Run: headless pygame with SDL's dummy video driver; simulated clock (each Clock.tick advances the game by its frame time, no real sleeping); random seed 0; keys injected as events and as key.get_pressed() state; mouse plan: one left click at the window centre at the start of phase 2, then a move to the lower-right quarter at the start of phase 3.
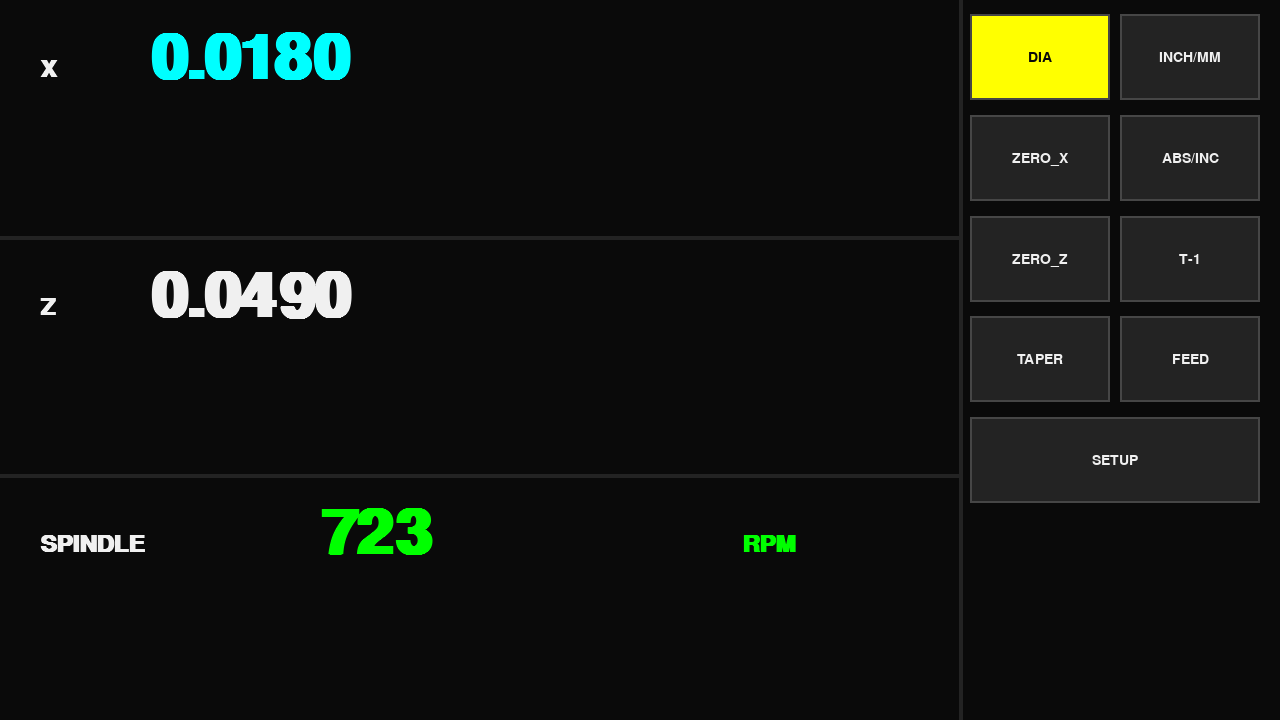
Frame 1 of 4 · flips 1–60 · no input
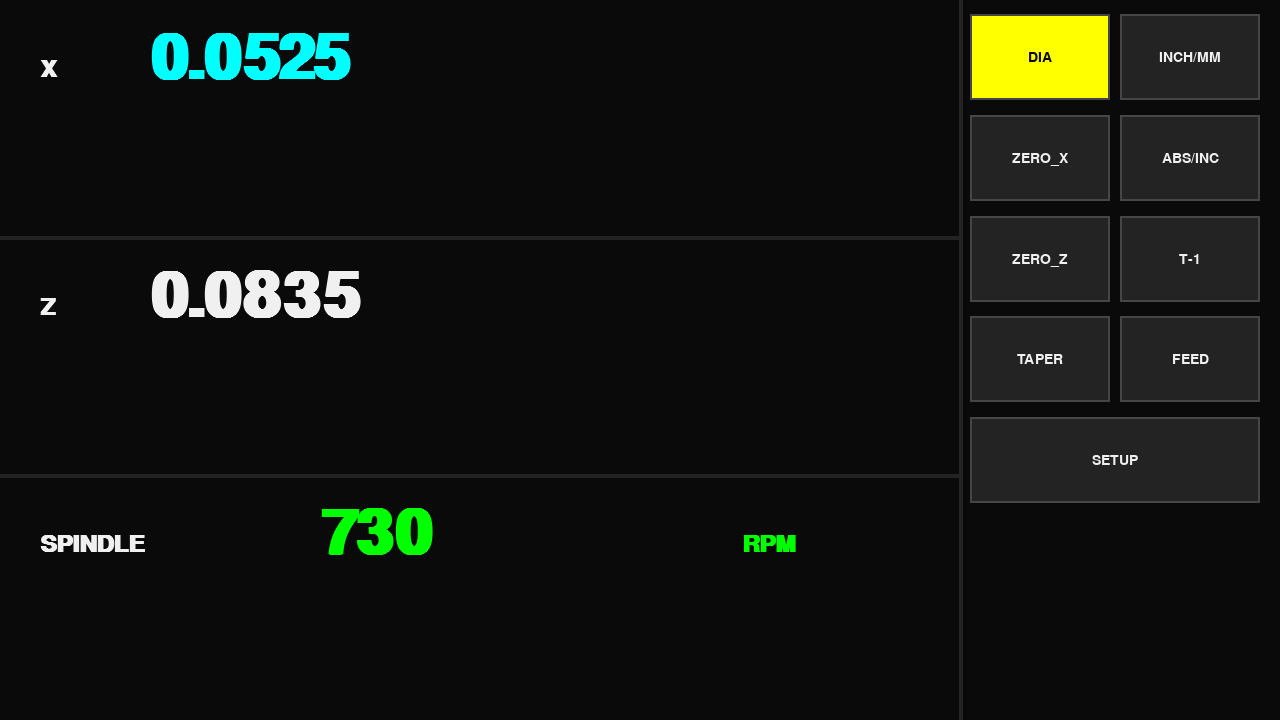
Frame 2 of 4 · flips 61–180 · clicked the window centre · tapped SPACE, RETURN · held RIGHT (→), D
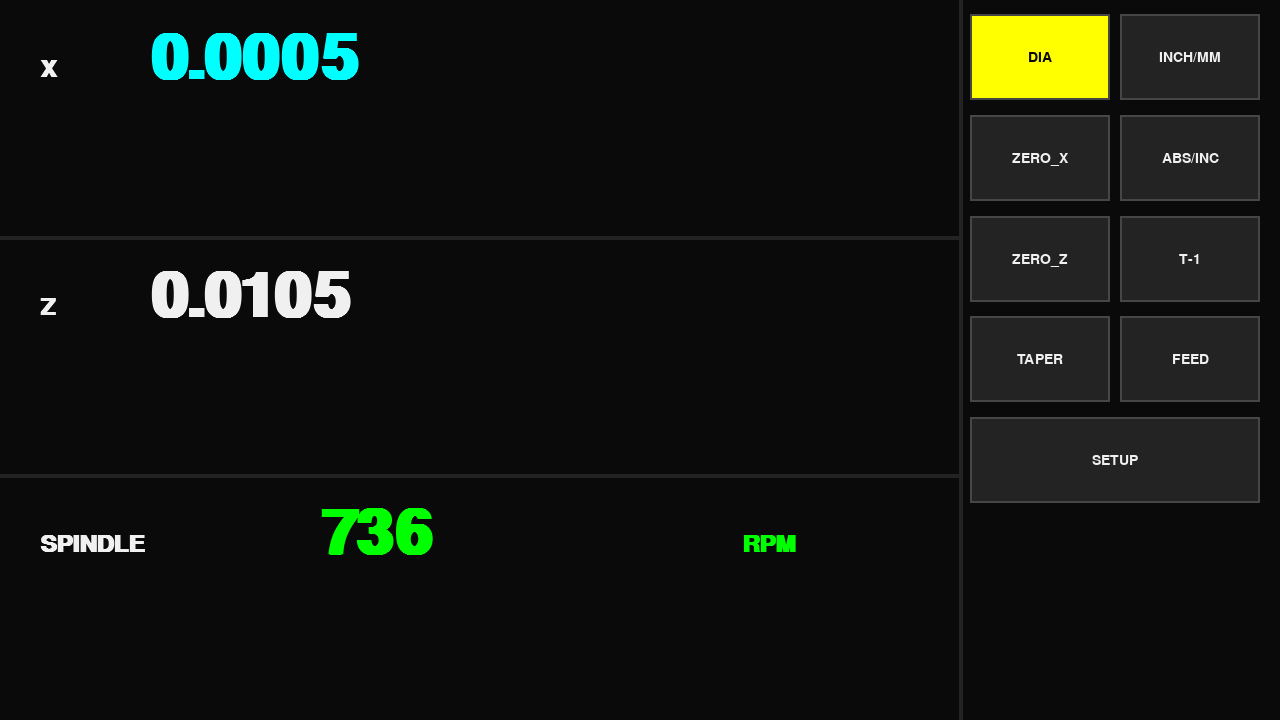
Frame 3 of 4 · flips 181–300 · moved the mouse to the lower-right quarter · held DOWN (↓), S
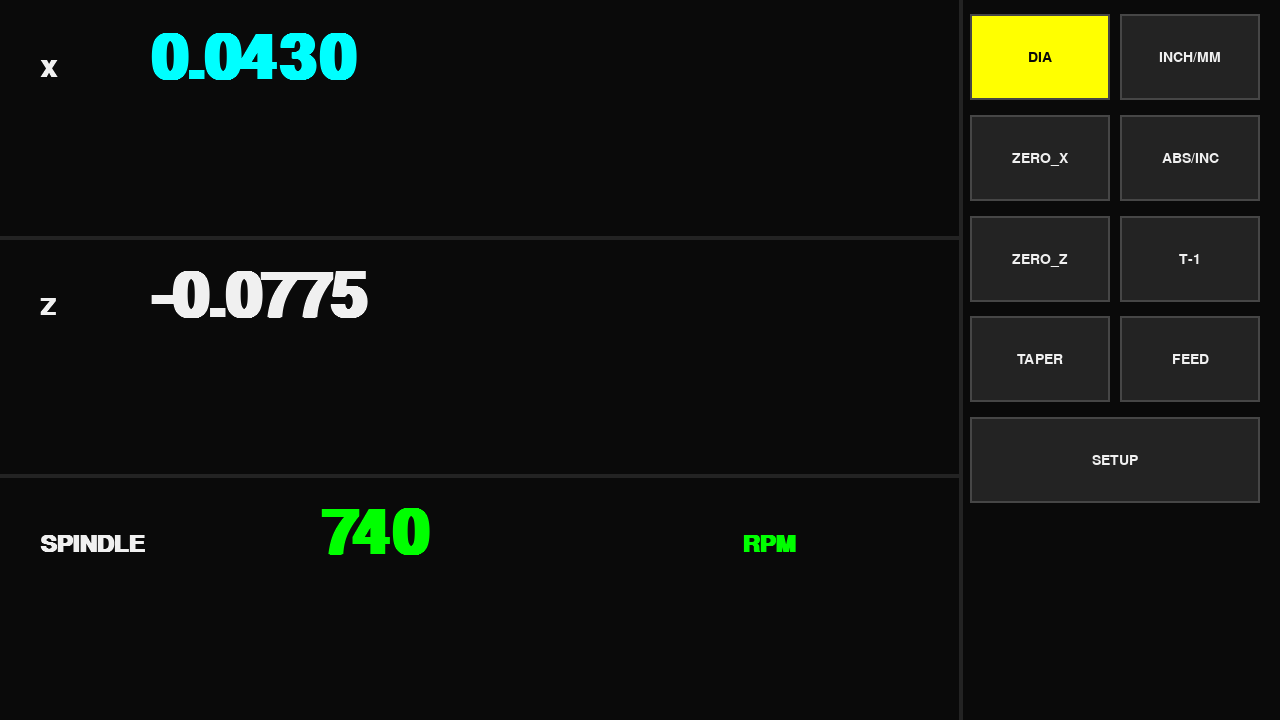
Frame 4 of 4 · flips 301–420 · held LEFT (←), A, UP (↑), W

The pygame program that drew these frames:

import math
import sys

import pygame


def main():
    DEMO_MODE = True
    PULSES_PER_INCH = 25400.0

    pygame.init()
    screen = pygame.display.set_mode((1280, 720))
    pygame.display.set_caption('TEST RUN - South Bend 10k Pro DRO')
    width, height = screen.get_size()

    BLACK = (10, 10, 10)
    GREY = (35, 35, 35)
    LIGHT_GREY = (70, 70, 70)
    CYAN = (0, 255, 255)
    YELLOW = (255, 255, 0)
    WHITE = (240, 240, 240)
    GREEN = (0, 255, 0)
    MAGENTA = (255, 0, 255)

    font_large = pygame.font.SysFont('courier', int(height * 0.13), bold=True)
    font_medium = pygame.font.SysFont('sans', int(height * 0.05), bold=True)
    font_small = pygame.font.SysFont('sans', int(height * 0.03))

    x_pulses, z_pulses, rpm = 0, 0, 0
    is_diameter_mode = True
    is_metric = False
    is_abs_mode = True
    current_tool_id = 1

    def round_to_precision(value, metric_mode):
        if not metric_mode:
            return round(value * 2000) / 2000.0
        return round(value, 3)

    panel_x = int(width * 0.75)
    btn_w = int(width * 0.11)
    btn_h = int(height * 0.12)
    col1_x = panel_x + 10
    col2_x = panel_x + btn_w + 20

    buttons = {
        'DIA': pygame.Rect(col1_x, int(height * 0.02), btn_w, btn_h),
        'INCH/MM': pygame.Rect(col2_x, int(height * 0.02), btn_w, btn_h),
        'ZERO_X': pygame.Rect(col1_x, int(height * 0.16), btn_w, btn_h),
        'ABS/INC': pygame.Rect(col2_x, int(height * 0.16), btn_w, btn_h),
        'ZERO_Z': pygame.Rect(col1_x, int(height * 0.30), btn_w, btn_h),
        'TOOL_LIB': pygame.Rect(col2_x, int(height * 0.30), btn_w, btn_h),
        'TAPER': pygame.Rect(col1_x, int(height * 0.44), btn_w, btn_h),
        'FEED': pygame.Rect(col2_x, int(height * 0.44), btn_w, btn_h),
        'SETUP': pygame.Rect(col1_x, int(height * 0.58), btn_w * 2 + 10, btn_h),
    }

    running = True
    clock = pygame.time.Clock()
    frame_counter = 0

    while running:
        frame_counter += 1

        for event in pygame.event.get():
            if event.type == pygame.QUIT or (event.type == pygame.KEYDOWN and event.key == pygame.K_ESCAPE):
                running = False
            elif event.type == pygame.MOUSEBUTTONDOWN:
                pos = event.pos
                if buttons['DIA'].collidepoint(pos):
                    is_diameter_mode = not is_diameter_mode
                elif buttons['INCH/MM'].collidepoint(pos):
                    is_metric = not is_metric
                elif buttons['ABS/INC'].collidepoint(pos):
                    is_abs_mode = not is_abs_mode
                elif buttons['ZERO_X'].collidepoint(pos):
                    x_pulses = 0
                elif buttons['ZERO_Z'].collidepoint(pos):
                    z_pulses = 0
                elif buttons['TOOL_LIB'].collidepoint(pos):
                    current_tool_id = 1 if current_tool_id >= 9 else current_tool_id + 1

        if DEMO_MODE:
            if frame_counter % 2 == 0:
                x_pulses += int(15 * math.sin(frame_counter / 50.0))
                z_pulses += int(45 * math.cos(frame_counter / 100.0))
            rpm = int(720 + (25 * math.sin(frame_counter / 20.0)))

        x_val = x_pulses / PULSES_PER_INCH
        z_val = z_pulses / PULSES_PER_INCH

        if is_metric:
            x_val *= 25.4
            z_val *= 25.4
        if is_diameter_mode:
            x_val *= 2.0

        x_display = round_to_precision(x_val, is_metric)
        z_display = round_to_precision(z_val, is_metric)
        fmt = '0.3f' if is_metric else '0.4f'

        screen.fill(BLACK)
        pygame.draw.line(screen, GREY, (0, int(height * 0.33)), (panel_x, int(height * 0.33)), 4)
        pygame.draw.line(screen, GREY, (0, int(height * 0.66)), (panel_x, int(height * 0.66)), 4)
        pygame.draw.line(screen, GREY, (panel_x, 0), (panel_x, height), 4)

        screen.blit(font_medium.render('X', True, WHITE), (40, int(height * 0.08)))
        screen.blit(font_large.render(format(x_display, fmt), True, CYAN), (150, int(height * 0.04)))
        screen.blit(font_medium.render('Z', True, WHITE), (40, int(height * 0.41)))
        screen.blit(font_large.render(format(z_display, fmt), True, WHITE), (150, int(height * 0.37)))
        screen.blit(font_medium.render('SPINDLE', True, WHITE), (40, int(height * 0.74)))
        screen.blit(font_large.render(f'{rpm}', True, GREEN if rpm > 0 else LIGHT_GREY), (320, int(height * 0.70)))
        screen.blit(font_medium.render('RPM', True, GREEN if rpm > 0 else LIGHT_GREY), (width * 0.58, int(height * 0.74)))

        for btn_name, rect in buttons.items():
            b_color = GREY
            t_color = WHITE
            if btn_name == 'DIA' and is_diameter_mode:
                b_color, t_color = YELLOW, BLACK
            elif btn_name == 'INCH/MM' and is_metric:
                b_color, t_color = MAGENTA, BLACK
            elif btn_name == 'ABS/INC' and not is_abs_mode:
                b_color, t_color = CYAN, BLACK

            pygame.draw.rect(screen, b_color, rect)
            pygame.draw.rect(screen, LIGHT_GREY, rect, 2)
            label_text = f'T-{current_tool_id}' if btn_name == 'TOOL_LIB' else btn_name
            lbl = font_small.render(label_text, True, t_color)
            text_rect = lbl.get_rect(center=rect.center)
            screen.blit(lbl, text_rect)

        pygame.display.flip()
        clock.tick(60)

    pygame.quit()
    sys.exit()


if __name__ == '__main__':
    main()
